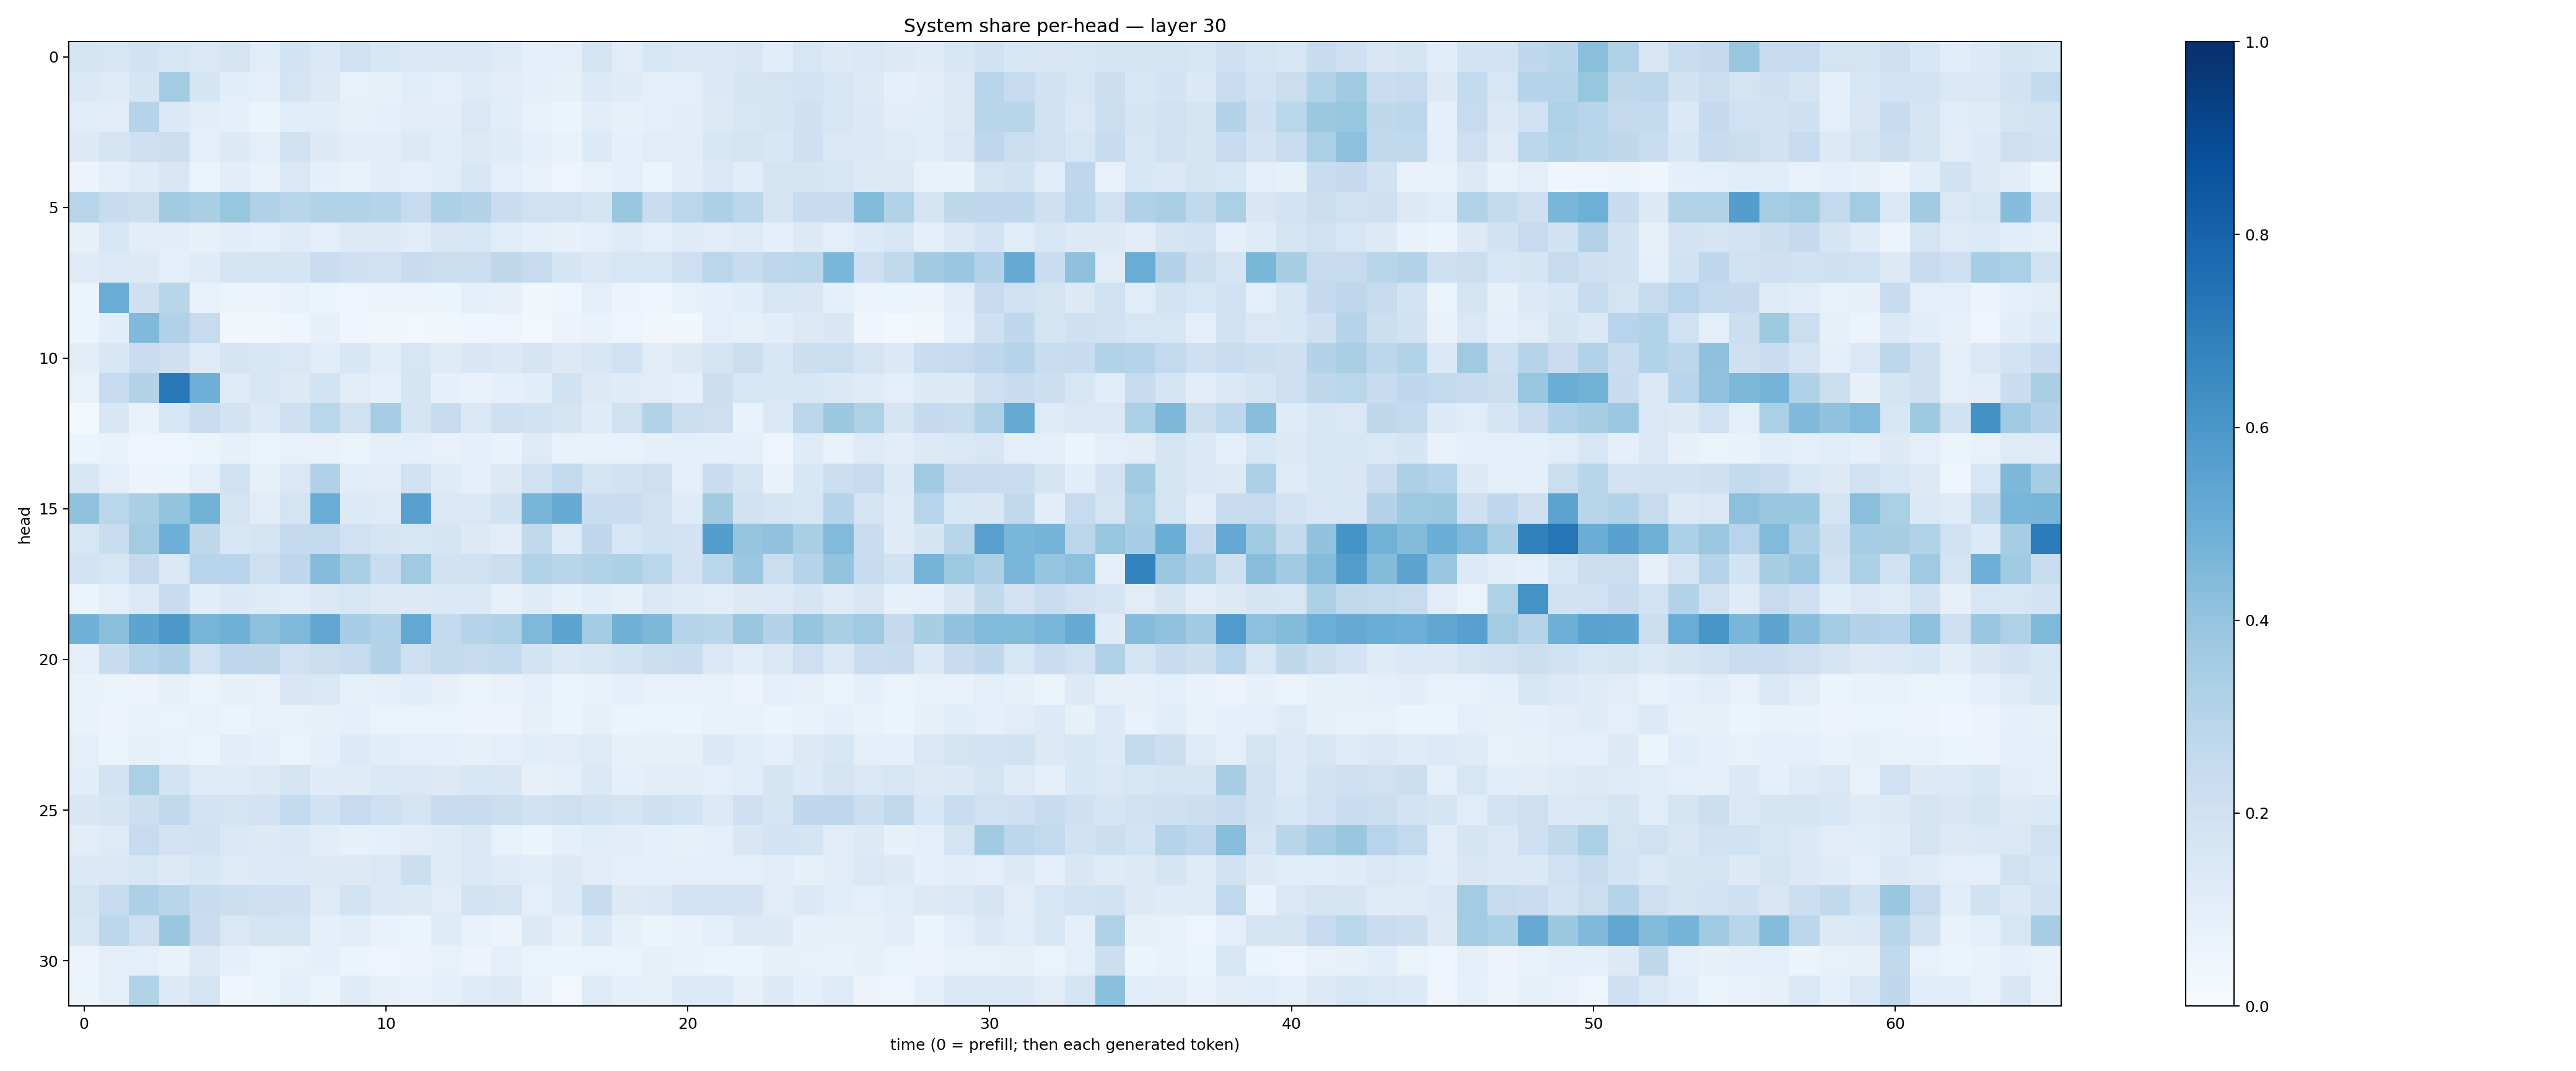

The table this chart was drawn from, first rows:
0.16988578, 0.16055019, 0.19361627, 0.15660316, 0.1471003, 0.17849901, 0.11679973, 0.186236, 0.141086, 0.19607708, 0.1549164, 0.14672828, 0.14411998, 0.13801233, 0.12367001, 0.08698721, 0.10074473, 0.16700557, 0.10990934, 0.15930864, 0.14334816, 0.14551736, 0.14898887, 0.10666896
0.1397, 0.1219, 0.168, 0.3578, 0.1646, 0.1076, 0.09398, 0.1746, 0.1266, 0.07534, 0.07972, 0.1134, 0.09712, 0.1223, 0.1044, 0.08698, 0.08564, 0.1362, 0.1184, 0.09572, 0.09691, 0.14, 0.1659, 0.1766
0.1072, 0.1119, 0.2979, 0.1399, 0.103, 0.08602, 0.06021, 0.1157, 0.1084, 0.08467, 0.09037, 0.1125, 0.1129, 0.1465, 0.115, 0.07527, 0.0587, 0.1044, 0.08462, 0.09523, 0.1019, 0.1316, 0.164, 0.1701
0.1284, 0.1651, 0.2106, 0.2222, 0.1013, 0.1274, 0.1009, 0.1892, 0.1299, 0.1023, 0.1046, 0.1318, 0.1081, 0.1278, 0.119, 0.09115, 0.06853, 0.1338, 0.08816, 0.1123, 0.1025, 0.1568, 0.1792, 0.156
0.05532, 0.09045, 0.1207, 0.1493, 0.06397, 0.1052, 0.07326, 0.1429, 0.08845, 0.07403, 0.1043, 0.09252, 0.1166, 0.1554, 0.09776, 0.07528, 0.04846, 0.07229, 0.09706, 0.05959, 0.1045, 0.1443, 0.107, 0.1734
0.2937, 0.2392, 0.2184, 0.3609, 0.339, 0.3939, 0.3166, 0.29, 0.3122, 0.3141, 0.2976, 0.2497, 0.3294, 0.3076, 0.2296, 0.197, 0.1965, 0.1726, 0.3855, 0.2272, 0.2843, 0.3246, 0.28, 0.1783
0.08188, 0.1622, 0.1037, 0.1026, 0.08303, 0.104, 0.09045, 0.1177, 0.09612, 0.1298, 0.1282, 0.1168, 0.1521, 0.1566, 0.1165, 0.08979, 0.08023, 0.09947, 0.1218, 0.09624, 0.1205, 0.1103, 0.1237, 0.09295
0.1197, 0.1352, 0.1301, 0.0984, 0.1178, 0.1666, 0.1762, 0.1641, 0.2279, 0.2078, 0.1964, 0.2384, 0.2235, 0.2151, 0.2715, 0.2433, 0.1662, 0.1438, 0.1611, 0.1632, 0.2128, 0.2848, 0.2412, 0.2757
0.0601, 0.5076, 0.209, 0.2894, 0.07707, 0.05371, 0.05574, 0.07475, 0.05426, 0.04994, 0.05574, 0.05599, 0.06199, 0.09194, 0.08186, 0.03893, 0.04171, 0.09884, 0.05756, 0.04908, 0.07564, 0.09205, 0.1067, 0.1576
0.05968, 0.1064, 0.4455, 0.3171, 0.2444, 0.03133, 0.03891, 0.03911, 0.08401, 0.04518, 0.03179, 0.03026, 0.03687, 0.04566, 0.04775, 0.02386, 0.05557, 0.06648, 0.04844, 0.03471, 0.03612, 0.09815, 0.08291, 0.1058
0.1039, 0.1558, 0.229, 0.2143, 0.1222, 0.1666, 0.1566, 0.1437, 0.1168, 0.1561, 0.1169, 0.1605, 0.1226, 0.1522, 0.1388, 0.1713, 0.1327, 0.1635, 0.203, 0.1102, 0.1276, 0.1794, 0.2262, 0.1539
0.07432, 0.2488, 0.3059, 0.7221, 0.4948, 0.1243, 0.1568, 0.1271, 0.1864, 0.1132, 0.08746, 0.1673, 0.0899, 0.07366, 0.0913, 0.107, 0.1881, 0.1327, 0.1201, 0.1101, 0.08857, 0.2186, 0.1604, 0.1551
0.02327, 0.152, 0.07212, 0.1626, 0.2276, 0.1797, 0.1332, 0.2066, 0.2879, 0.1982, 0.3479, 0.1768, 0.2487, 0.1413, 0.2105, 0.1926, 0.173, 0.1204, 0.1968, 0.3137, 0.215, 0.2131, 0.06804, 0.1432
0.06017, 0.06781, 0.04878, 0.04967, 0.05172, 0.08029, 0.06328, 0.07695, 0.07082, 0.06604, 0.09156, 0.09605, 0.07153, 0.09159, 0.06828, 0.1229, 0.07793, 0.07084, 0.0758, 0.0876, 0.09475, 0.08612, 0.08868, 0.04929
0.155, 0.09877, 0.05602, 0.05213, 0.09506, 0.1975, 0.08533, 0.1433, 0.3185, 0.106, 0.1099, 0.1876, 0.1182, 0.08835, 0.1307, 0.199, 0.2603, 0.1762, 0.1896, 0.2134, 0.09669, 0.2278, 0.1784, 0.06821
0.4094, 0.2874, 0.3387, 0.4002, 0.4773, 0.1758, 0.11, 0.179, 0.5071, 0.1366, 0.1218, 0.5607, 0.1478, 0.1423, 0.1951, 0.4702, 0.5087, 0.2327, 0.2302, 0.1976, 0.118, 0.3628, 0.1889, 0.1642
0.1565, 0.2309, 0.3561, 0.4931, 0.2723, 0.1609, 0.1765, 0.2505, 0.2585, 0.202, 0.173, 0.1573, 0.1646, 0.1261, 0.1041, 0.262, 0.123, 0.2682, 0.1617, 0.2, 0.1803, 0.5696, 0.3974, 0.4094
0.1834, 0.1568, 0.2515, 0.1402, 0.2946, 0.2966, 0.2141, 0.2739, 0.4355, 0.3361, 0.2313, 0.3708, 0.1935, 0.198, 0.219, 0.3119, 0.2927, 0.3157, 0.3294, 0.2883, 0.183, 0.2889, 0.3802, 0.2198
0.06422, 0.09431, 0.1338, 0.2361, 0.1067, 0.1377, 0.1231, 0.1161, 0.1451, 0.159, 0.1259, 0.1298, 0.1373, 0.1383, 0.07833, 0.1196, 0.08206, 0.109, 0.0828, 0.1429, 0.1174, 0.1019, 0.127, 0.1343
0.4838, 0.4219, 0.5396, 0.5961, 0.4706, 0.4884, 0.4155, 0.4503, 0.531, 0.3461, 0.3139, 0.5239, 0.2551, 0.3014, 0.3241, 0.4514, 0.5427, 0.3563, 0.483, 0.4559, 0.3002, 0.2914, 0.3884, 0.3075
0.09548, 0.2398, 0.3006, 0.3255, 0.1997, 0.2758, 0.2726, 0.1999, 0.2205, 0.2446, 0.3065, 0.2144, 0.255, 0.2458, 0.2555, 0.1833, 0.1463, 0.1634, 0.1844, 0.2186, 0.2333, 0.143, 0.1137, 0.1479
0.06791, 0.06609, 0.0548, 0.08177, 0.06234, 0.08532, 0.0733, 0.1489, 0.142, 0.08288, 0.09233, 0.1062, 0.07819, 0.06593, 0.07235, 0.08739, 0.06594, 0.06786, 0.08886, 0.07718, 0.07625, 0.07369, 0.05536, 0.09983
0.06835, 0.05707, 0.06994, 0.06333, 0.0732, 0.06056, 0.07049, 0.07558, 0.0821, 0.08804, 0.06563, 0.06354, 0.06578, 0.05511, 0.05647, 0.07879, 0.05376, 0.0786, 0.06121, 0.06405, 0.05914, 0.07488, 0.07467, 0.05413
0.09503, 0.06297, 0.08003, 0.07175, 0.06479, 0.104, 0.09355, 0.06294, 0.09195, 0.1337, 0.1056, 0.09775, 0.08803, 0.08419, 0.09636, 0.1163, 0.1095, 0.1216, 0.08025, 0.08228, 0.08304, 0.1394, 0.114, 0.09222
0.108, 0.1832, 0.3325, 0.1865, 0.1218, 0.1201, 0.1265, 0.1773, 0.12, 0.1192, 0.1408, 0.1463, 0.1327, 0.1527, 0.1489, 0.07986, 0.09148, 0.1397, 0.08735, 0.1042, 0.1029, 0.1011, 0.1159, 0.1645
0.1493, 0.1674, 0.215, 0.2634, 0.1812, 0.1797, 0.181, 0.2544, 0.1883, 0.2482, 0.211, 0.1754, 0.2384, 0.2346, 0.219, 0.1888, 0.2117, 0.1949, 0.1777, 0.2102, 0.1838, 0.1339, 0.2109, 0.1697
0.1048, 0.124, 0.2491, 0.1805, 0.1907, 0.1451, 0.129, 0.137, 0.1108, 0.0825, 0.08984, 0.1036, 0.1206, 0.1419, 0.07412, 0.06207, 0.08629, 0.1133, 0.1041, 0.09112, 0.08316, 0.09963, 0.1511, 0.1804
0.1384, 0.1422, 0.159, 0.1291, 0.1555, 0.1227, 0.136, 0.1348, 0.1252, 0.1324, 0.1421, 0.2182, 0.1189, 0.1455, 0.1177, 0.1155, 0.1294, 0.1098, 0.09646, 0.09927, 0.09417, 0.09413, 0.09593, 0.1129
0.1755, 0.2485, 0.3243, 0.2914, 0.2361, 0.2185, 0.2133, 0.2039, 0.1225, 0.1866, 0.1372, 0.1308, 0.1128, 0.1825, 0.1754, 0.09594, 0.1349, 0.2411, 0.1319, 0.1387, 0.1806, 0.1823, 0.1826, 0.1111
0.1598, 0.2777, 0.2116, 0.3882, 0.23, 0.1429, 0.1748, 0.1766, 0.08905, 0.1032, 0.06835, 0.06099, 0.1206, 0.07564, 0.05697, 0.1267, 0.08041, 0.1368, 0.08318, 0.06133, 0.0673, 0.09665, 0.131, 0.1276
0.05635, 0.09203, 0.09605, 0.06776, 0.1251, 0.09014, 0.06432, 0.07396, 0.08743, 0.05355, 0.04934, 0.0575, 0.07344, 0.05759, 0.08609, 0.06423, 0.06045, 0.06308, 0.06282, 0.08044, 0.06884, 0.06233, 0.05106, 0.08422
0.0518, 0.08794, 0.314, 0.132, 0.1791, 0.04591, 0.0546, 0.09516, 0.05099, 0.1187, 0.07994, 0.06795, 0.08659, 0.1205, 0.1311, 0.06789, 0.03125, 0.1215, 0.08945, 0.08558, 0.1334, 0.1352, 0.08191, 0.1272
